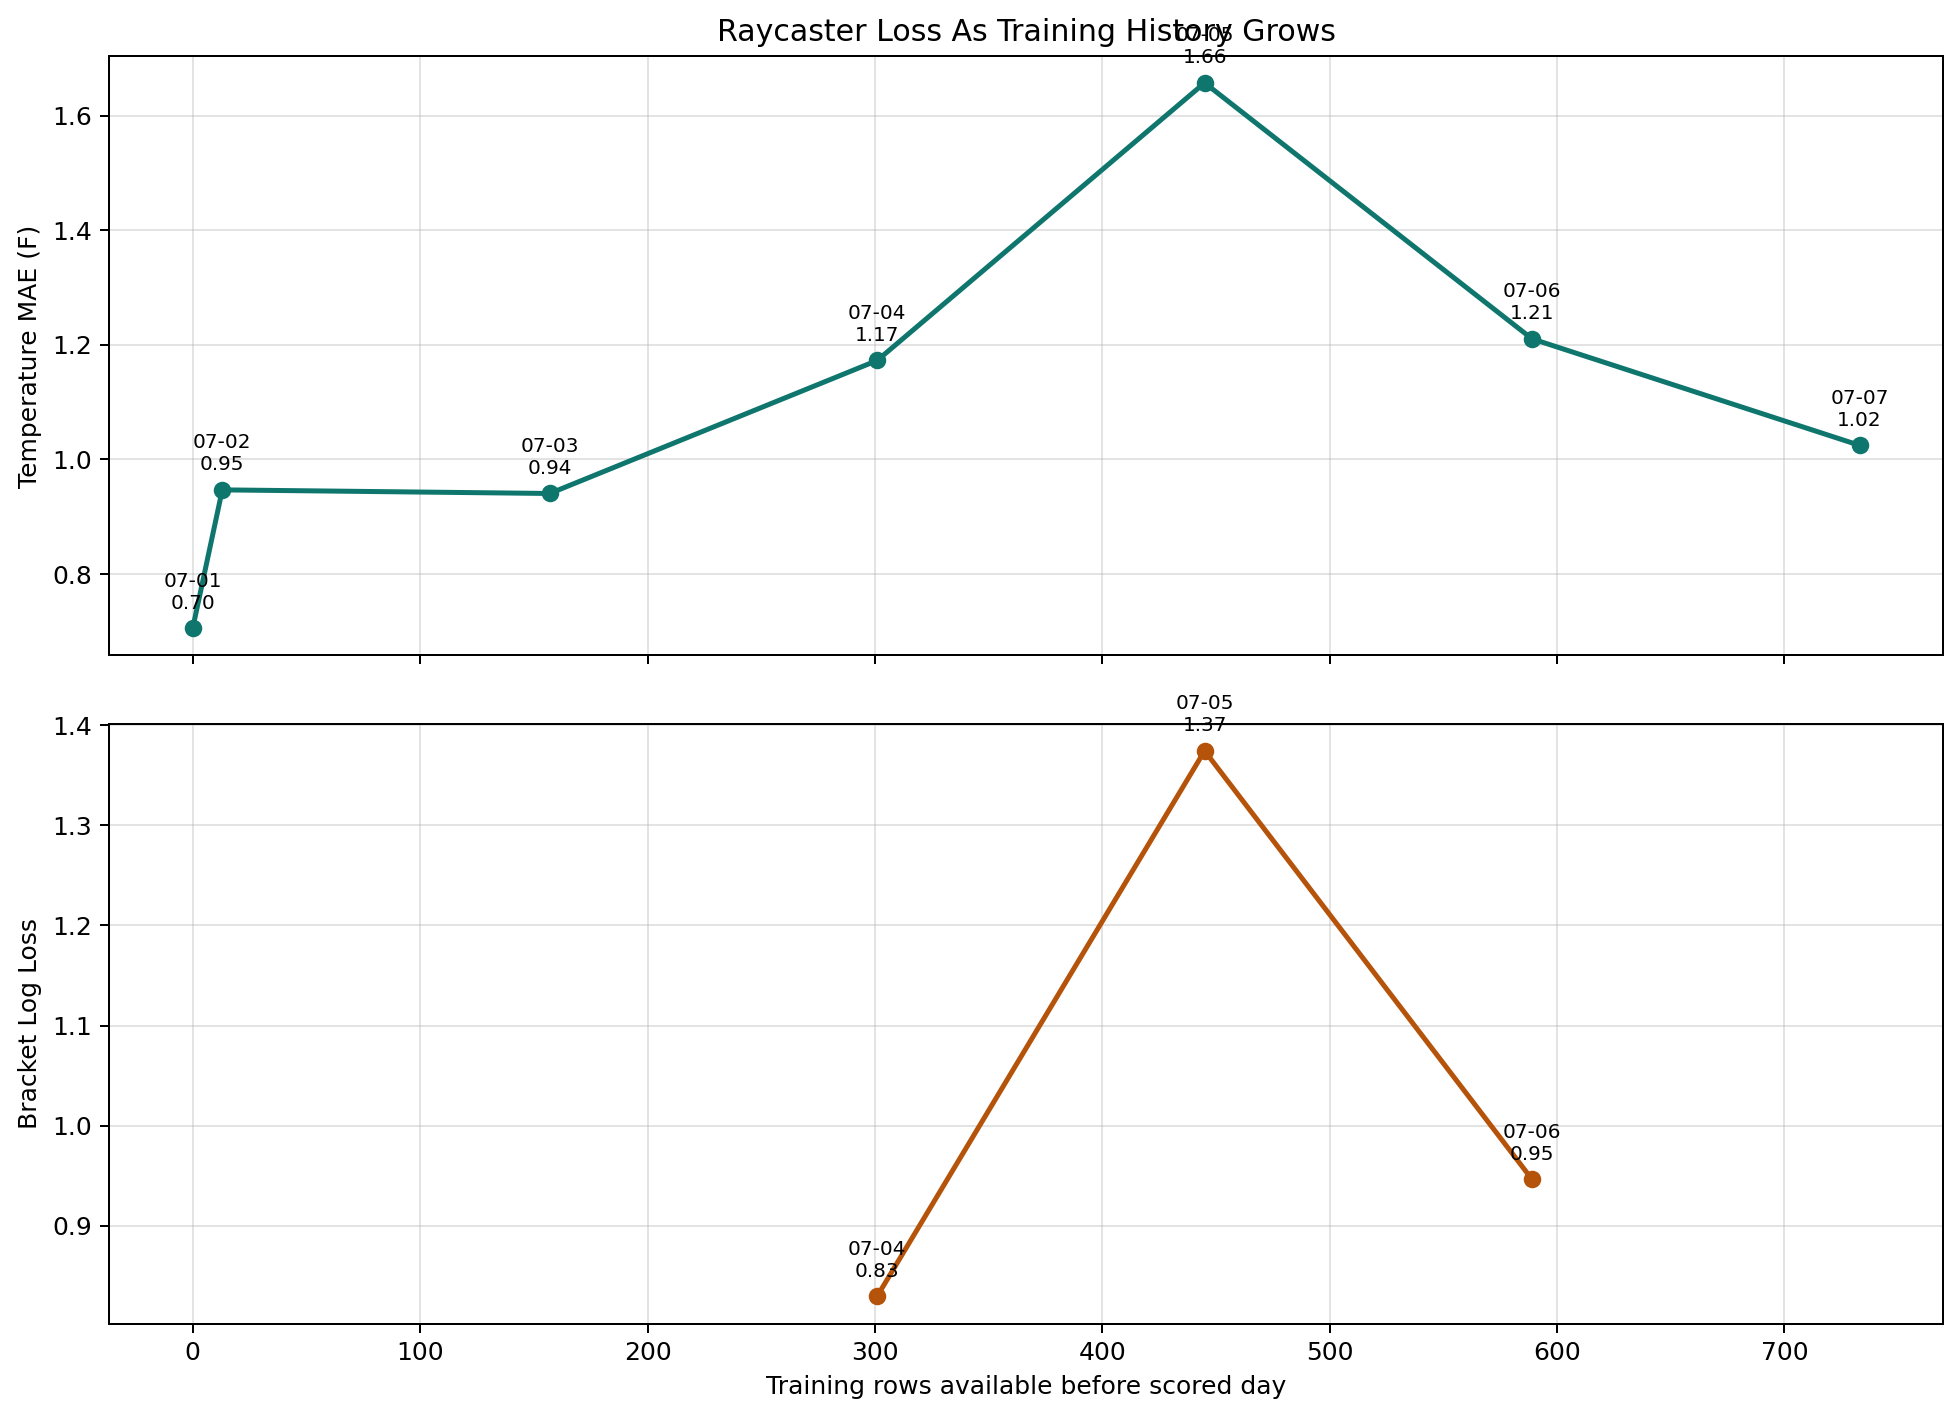

The file beside this chart, header and first rows:
target_date, training_rows, temperature_mae, bracket_log_loss, temperature_count, bracket_count
2026-07-01, 0, 0.7046, nan, 13, 0
2026-07-02, 13, 0.9463, nan, 144, 0
2026-07-03, 157, 0.9399, nan, 144, 0
2026-07-04, 301, 1.172, 0.8294, 144, 85
2026-07-05, 445, 1.657, 1.375, 144, 65
2026-07-06, 589, 1.21, 0.9462, 144, 17
2026-07-07, 733, 1.024, nan, 144, 0
